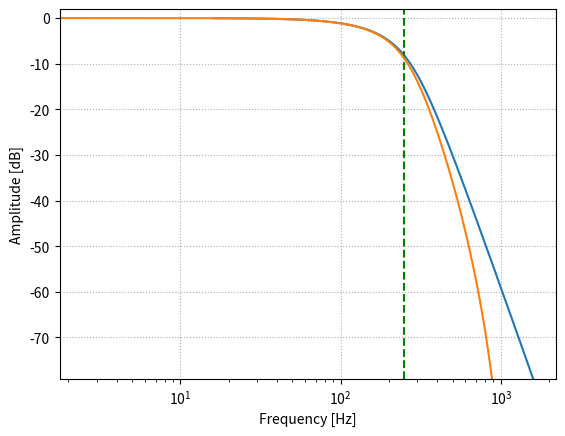

Write the Python code that produced this figure.
import numpy as np
import matplotlib.pyplot as plt
import scipy.signal as sg

def prewrap(wp,Ts):
    return (2/Ts)*np.tan(wp*Ts/2)

fp=250
wn=2*np.pi*fp
print('wn =',wn)
fs=2500 
N=5

omega=prewrap(wn,1/fs)
num, den=sg.bessel(N, omega, btype='low', analog=True)
w,h=sg.freqs(num,den,plot=None)
ampl=20*np.log10(abs(h))
f=w/(2*np.pi)
plt.semilogx(f,ampl)
plt.ylabel('Amplitude [dB]')
plt.xlabel('Frequency [Hz]')
plt.ylim(min(ampl),max(ampl)+2)
plt.axvline(fp, color='green',linestyle='dashed')
plt.grid(linestyle='dotted')
numz,denz=sg.bilinear(num,den,fs)
wz,hz=sg.freqz(numz,denz)
plt.semilogx(wz*fs/(2*np.pi),20*np.log10(np.abs(hz)))

print(f'Numz: {numz}')
print(f'Denz: {denz}')

